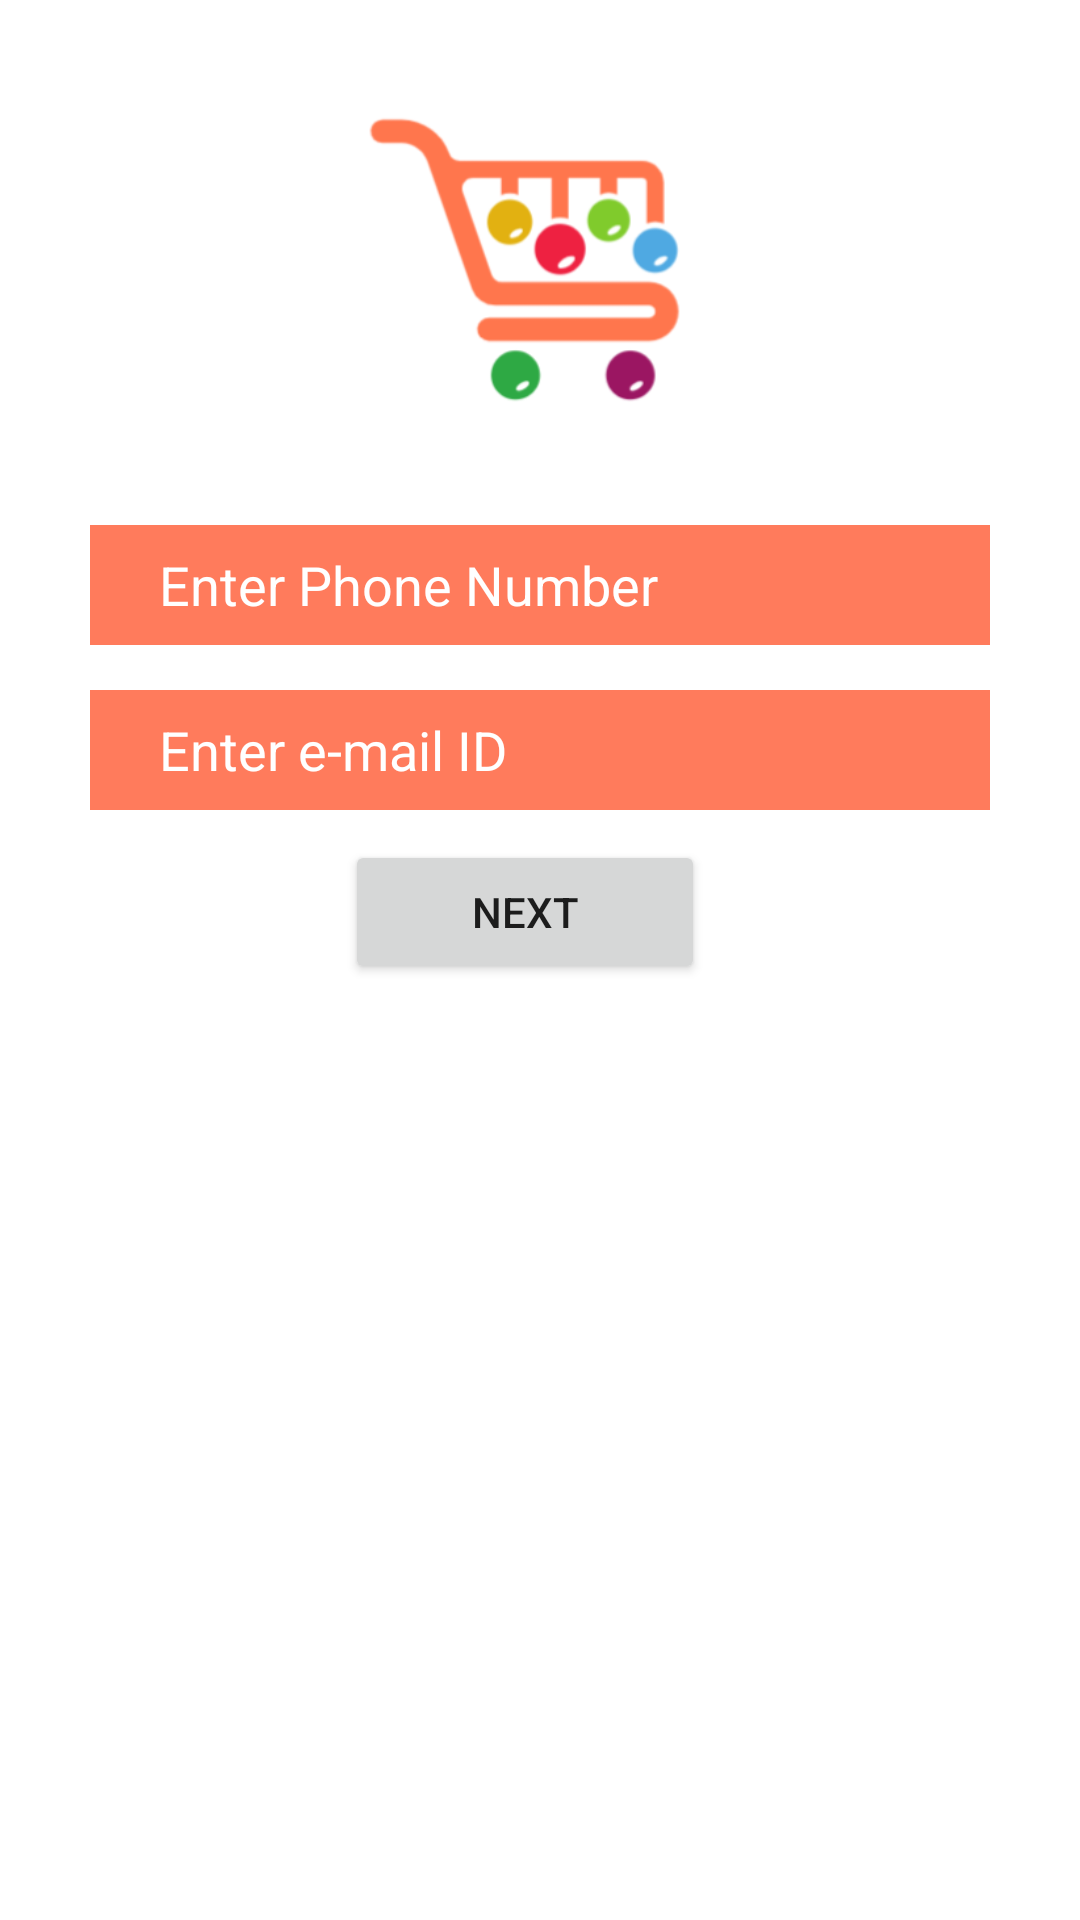

Here is an Android app screen rendered from its layout file. Give the layout XML and the strings, colors and styles it references.
<!-- AndroidManifest.xml: application theme Theme.ActivityLifecycle -->
<!-- res/layout/activity_forgotp_activiy.xml -->
<?xml version="1.0" encoding="utf-8"?>
<RelativeLayout xmlns:android="http://schemas.android.com/apk/res/android"
    xmlns:app="http://schemas.android.com/apk/res-auto"
    xmlns:tools="http://schemas.android.com/tools"
    android:layout_width="match_parent"
    android:layout_height="match_parent"
    tools:context=".ForgotpActiviy">

    <ImageView
        android:id="@+id/imgsignup"
        android:layout_width="120dp"
        android:layout_height="150dp"
        android:src="@drawable/signuplogo"
        android:layout_marginTop="10dp"
        android:layout_marginHorizontal="120dp"
        />
    <EditText
        android:id="@+id/txtfnamef"
        android:layout_below="@+id/imgsignup"
        android:layout_marginTop="15dp"
        android:layout_width="match_parent"
        android:layout_height="40dp"
        android:hint="   Enter Phone Number"
        android:textColorHint="#ffffff"
        android:layout_marginHorizontal="30dp"
        android:textColor="#ffffff"
        android:background="#ff7b5c"
        android:paddingLeft="10dp"
        />
    <EditText
        android:id="@+id/txtemailf"
        android:layout_below="@+id/txtfnamef"
        android:layout_marginTop="15dp"
        android:layout_width="match_parent"
        android:layout_height="40dp"
        android:hint="   Enter e-mail ID"
        android:textColorHint="#ffffff"
        android:layout_marginHorizontal="30dp"
        android:textColor="#ffffff"
        android:background="#ff7b5c"
        android:paddingLeft="10dp"
        />
    <Button
        android:id="@+id/button1"
        android:layout_width="120dp"
        android:layout_height="wrap_content"
        android:layout_below="@+id/txtemailf"
        android:layout_marginLeft="115dp"
        android:layout_marginTop="10dp"
        android:text="next"
        />

</RelativeLayout>
<!-- resources referenced by this layout -->
<resources>
  <!-- drawable signuplogo: png bitmap (drawable, 15988 bytes) -->
  <style name="Theme.ActivityLifecycle" parent="Theme.MaterialComponents.DayNight.DarkActionBar">
          
          <item name="colorPrimary">@color/purple_500</item>
          <item name="colorPrimaryVariant">@color/purple_700</item>
          <item name="colorOnPrimary">@color/white</item>
          
          <item name="colorSecondary">@color/teal_200</item>
          <item name="colorSecondaryVariant">@color/teal_700</item>
          <item name="colorOnSecondary">@color/black</item>
          
          <item name="android:statusBarColor" tools:targetApi="l">?attr/colorPrimaryVariant</item>
          
      </style>
  <color name="purple_500">#000000</color>
  <color name="purple_700">#A0A0A0</color>
  <color name="white">#FFFFFFFF</color>
  <color name="teal_200">#FF03DAC5</color>
  <color name="teal_700">#FF018786</color>
  <color name="black">#000000</color>
</resources>
